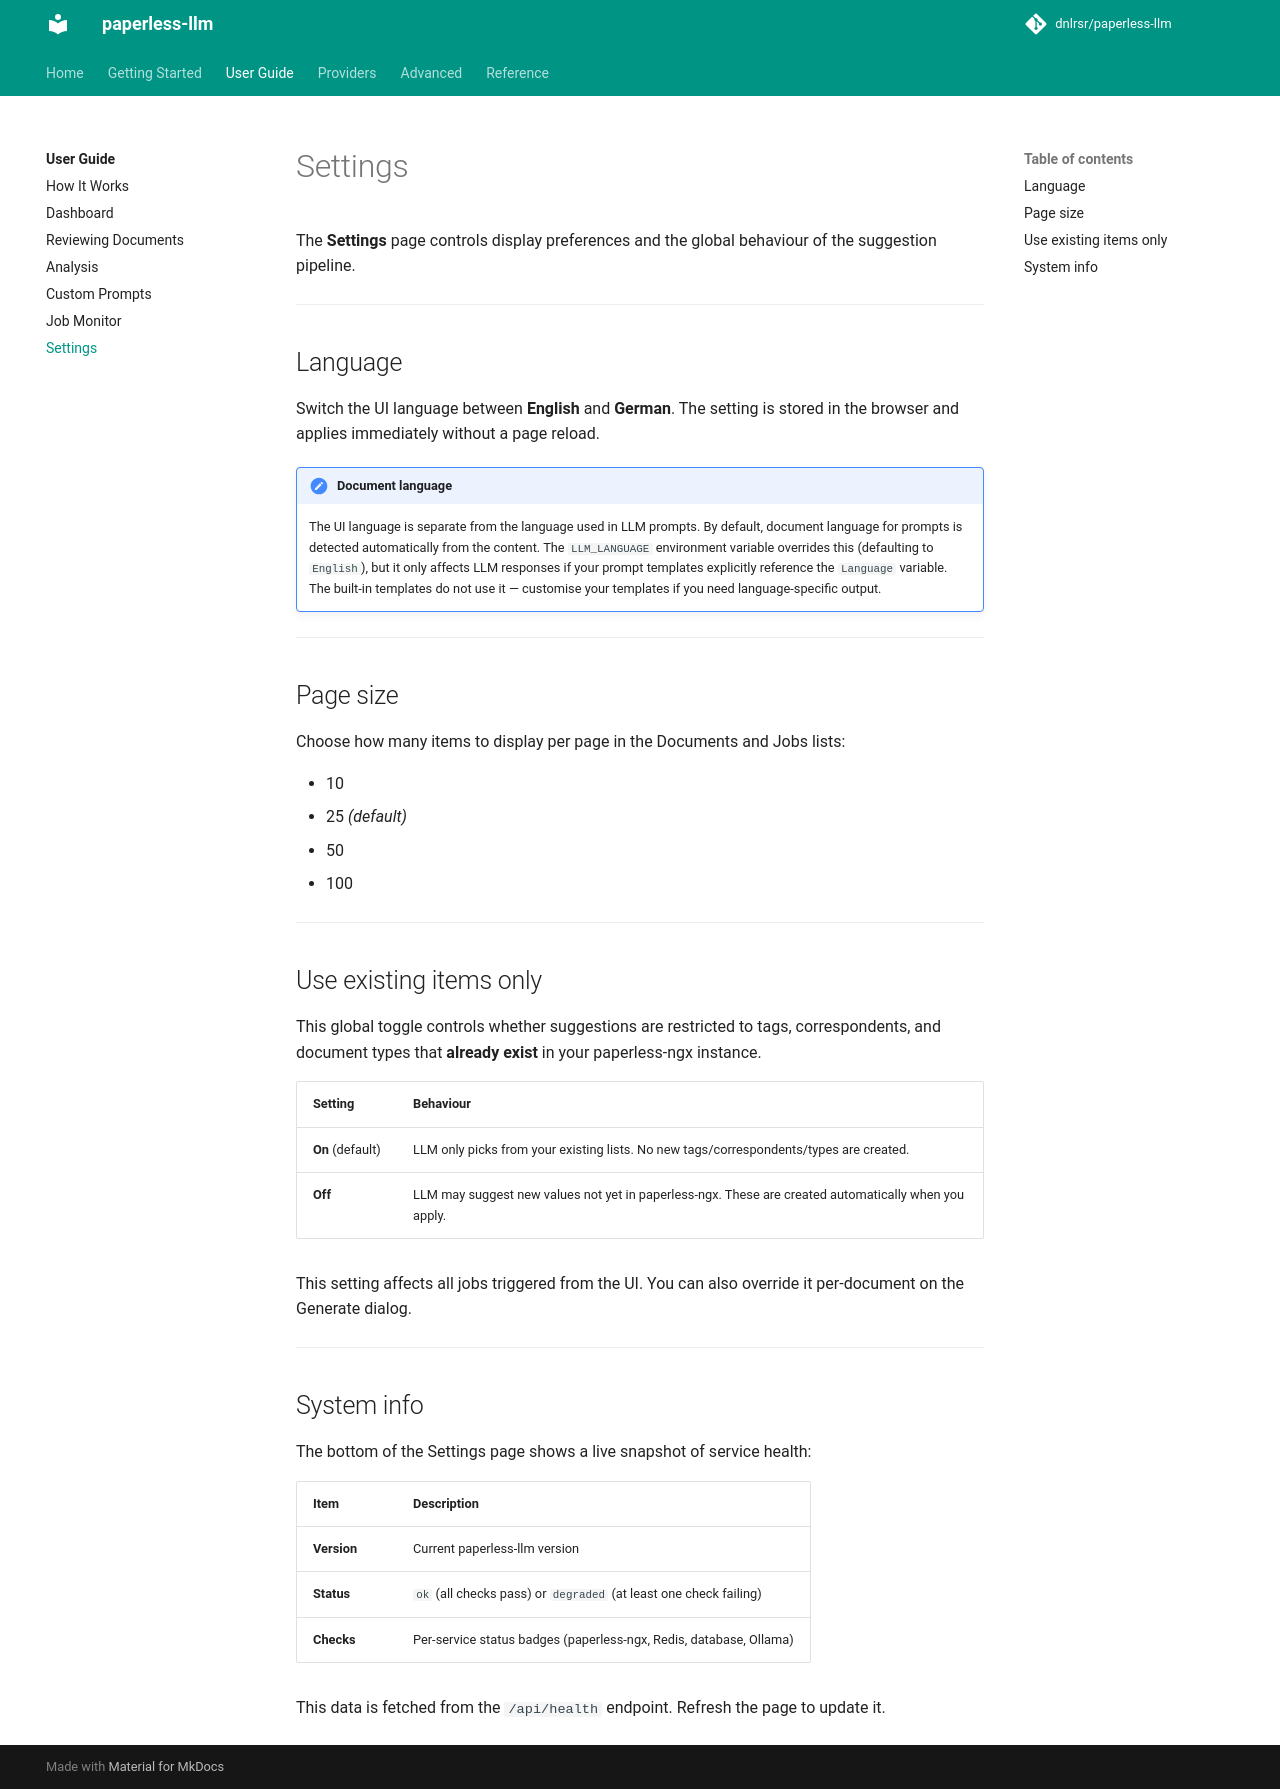

repository: dnlrsr/paperless-llm · page: user-guide/settings/index.html · generator: mkdocs

# Settings

The **Settings** page controls display preferences and the global behaviour of the suggestion pipeline.

---

## Language

Switch the UI language between **English** and **German**. The setting is stored in the browser and applies immediately without a page reload.

!!! note "Document language"
    The UI language is separate from the language used in LLM prompts. By default, document language for prompts is detected automatically from the content. The `LLM_LANGUAGE` environment variable overrides this (defaulting to `English`), but it only affects LLM responses if your prompt templates explicitly reference the `Language` variable. The built-in templates do not use it — customise your templates if you need language-specific output.

---

## Page size

Choose how many items to display per page in the Documents and Jobs lists:

- 10
- 25 _(default)_
- 50
- 100

---

## Use existing items only

This global toggle controls whether suggestions are restricted to tags, correspondents, and document types that **already exist** in your paperless-ngx instance.

| Setting | Behaviour |
|---|---|
| **On** (default) | LLM only picks from your existing lists. No new tags/correspondents/types are created. |
| **Off** | LLM may suggest new values not yet in paperless-ngx. These are created automatically when you apply. |

This setting affects all jobs triggered from the UI. You can also override it per-document on the Generate dialog.

---

## System info

The bottom of the Settings page shows a live snapshot of service health:

| Item | Description |
|---|---|
| **Version** | Current paperless-llm version |
| **Status** | `ok` (all checks pass) or `degraded` (at least one check failing) |
| **Checks** | Per-service status badges (paperless-ngx, Redis, database, Ollama) |

This data is fetched from the `/api/health` endpoint. Refresh the page to update it.
